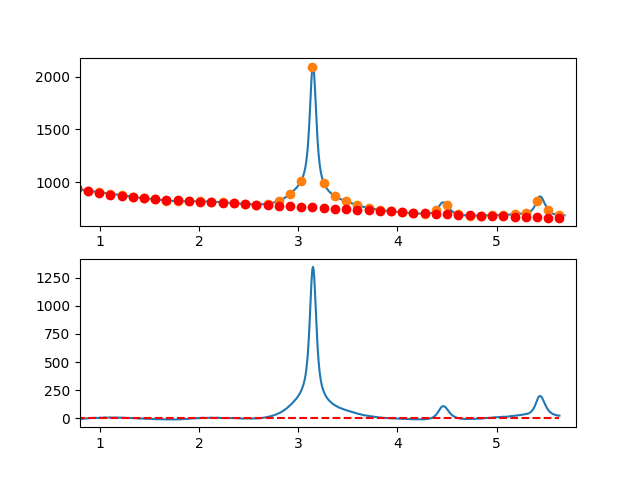

The data file committed next to this chart (first rows):
7.660095065371018697e-01, -7.245101212317194950e+00
7.716692588143090337e-01, -7.218464073842710604e+00
7.773290110915161977e-01, -7.222786151177842839e+00
7.829887633687233617e-01, -6.769758365339953343e+00
7.886485156459305257e-01, -3.970071637346222815e+00
7.943082679231376897e-01, -3.101416888214316714e+00
7.999680202003448537e-01, -2.525485038961164719e+00
8.056277724775520177e-01, -5.863967010604255847e+00
8.112875247547591817e-01, -4.508553724160947240e+00
8.169472770319663457e-01, -5.292936100648603315e+00
8.226070293091735097e-01, -3.459805061084693989e+00
8.282667815863807848e-01, -2.921851526485852446e+00
8.339265338635878377e-01, -1.507766417870129771e+00
8.395862861407951128e-01, -1.880240656254613896e+00
8.452460384180022768e-01, -1.743965162656422763e+00
8.509057906952094408e-01, -7.136308580934382917e-01
8.565655429724164938e-01, -1.389286635821918026e-01
8.622252952496237688e-01, 1.262450499859255615e+00
8.678850475268309328e-01, -1.751842887856582820e-01
8.735447998040380968e-01, 9.434760494652891794e-01
8.792045520812451498e-01, 1.737740593594367056e+00
8.848643043584524248e-01, 2.926918422585231383e+00
8.905240566356595888e-01, 2.603318615419766502e+00
8.961838089128667528e-01, 2.342250251080940870e+00
9.018435611900738058e-01, 2.580022408551371882e+00
9.075033134672810808e-01, 4.079944166814016171e+00
9.131630657444882448e-01, 5.184324604851099139e+00
9.188228180216954089e-01, 5.268472801645884829e+00
9.244825702989024618e-01, 5.324697836180575905e+00
9.301423225761097369e-01, 4.817308787437809769e+00
9.358020748533169009e-01, 4.425614734400483030e+00
9.414618271305239539e-01, 4.332924756051284021e+00
9.471215794077312289e-01, 4.026547931372533640e+00
9.527813316849383929e-01, 4.852793339347613255e+00
9.584410839621455569e-01, 7.159970058958606387e+00
9.641008362393528319e-01, 6.115387169188579719e+00
9.697605885165598849e-01, 4.795353749020023315e+00
9.754203407937670489e-01, 3.731178877435581853e+00
9.810800930709743239e-01, 4.000171633417835437e+00
9.867398453481812659e-01, 4.086641095949630653e+00
9.923995976253885409e-01, 5.283896344013328417e+00
9.980593499025957049e-01, 6.201221658483973442e+00
1.003719102179802869e+00, 8.270802127801857750e+00
1.009378854457010144e+00, 7.713798042300027191e+00
1.015038606734217197e+00, 6.312369692310994651e+00
1.020698359011424472e+00, 5.177677368166882843e+00
1.026358111288631525e+00, 6.109881360200688505e+00
1.032017863565838578e+00, 8.143141958744877229e+00
1.037677615843045853e+00, 9.205619454132033752e+00
1.043337368120253128e+00, 8.611474136694937442e+00
1.048997120397460181e+00, 9.405866296765907464e+00
1.054656872674667456e+00, 9.507956224677855062e+00
1.060316624951874509e+00, 8.302904210762903858e+00
1.065976377229081784e+00, 7.949870545354087881e+00
1.071636129506288837e+00, 7.585015518783734478e+00
1.077295881783495890e+00, 7.283499421384476591e+00
1.082955634060703165e+00, 8.099482543489443742e+00
1.088615386337910440e+00, 8.156125175430247509e+00
1.094275138615117493e+00, 8.606587607539836426e+00
1.099934890892324768e+00, 8.836030130151470985e+00
1.105594643169532043e+00, 9.113613033596607238e+00
... 809 more rows
